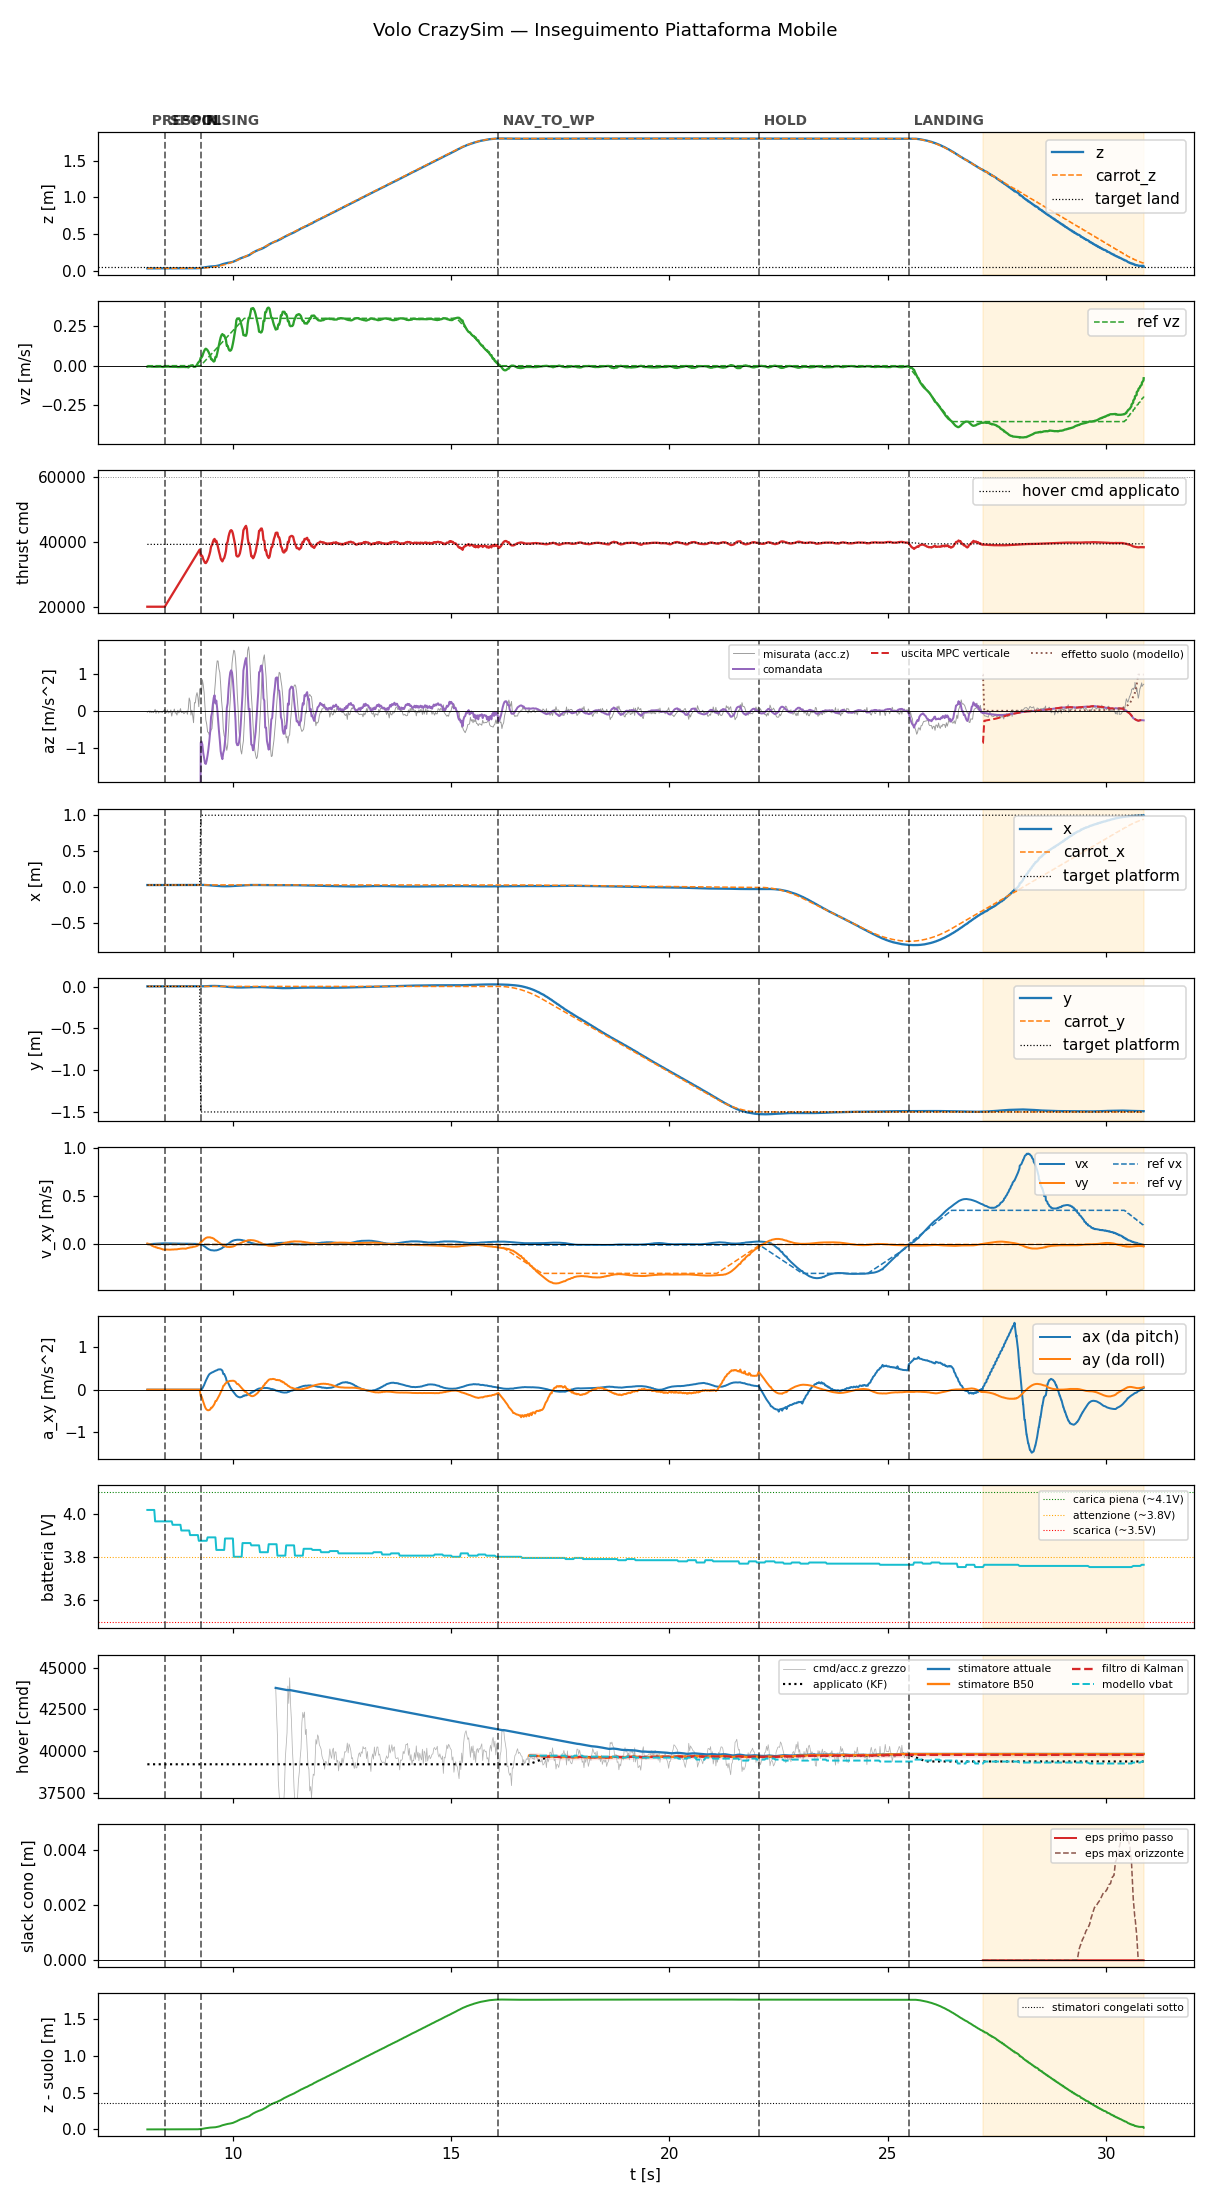

The table this chart was drawn from, first rows:
t, state, mode, x, y, z, vx, vy, vz, carrot_x, carrot_y, carrot_z, force, cmd, az, roll, pitch, solve_ms, ref_vx, ref_vy, ref_vz, target_x, target_y, target_z
8.043, prespin, 0, 0.03182, 0.001976, 0.03528, 0.005301, 0.009516, -0.006086, 0.03182, 0.001976, 0.03528, 0.0, 20000, -9.81, 0.0, 0.0, 0.0, 0.0, 0.0, 0.0, 0.03182, 0.001976, 0.03528
8.063, prespin, 0, 0.03182, 0.001977, 0.0353, 0.003788, 0.00632, -0.004682, 0.03182, 0.001977, 0.0353, 0.0, 20000, -9.81, 0.0, 0.0, 0.0, 0.0, 0.0, 0.0, 0.03182, 0.001977, 0.0353
8.081, prespin, 0, 0.03183, 0.00196, 0.03529, 0.003375, 0.006339, -0.004679, 0.03183, 0.00196, 0.03529, 0.0, 20000, -9.81, 0.0, 0.0, 0.0, 0.0, 0.0, 0.0, 0.03183, 0.00196, 0.03529
8.101, prespin, 0, 0.03182, 0.001975, 0.03528, 0.004007, 0.00188, -0.004669, 0.03182, 0.001975, 0.03528, 0.0, 20000, -9.81, 0.0, 0.0, 0.0, 0.0, 0.0, 0.0, 0.03182, 0.001975, 0.03528
8.121, prespin, 0, 0.03181, 0.002014, 0.03532, 0.004532, -0.00271, -0.004946, 0.03181, 0.002014, 0.03532, 0.0, 20000, -9.81, 0.0, 0.0, 0.0, 0.0, 0.0, 0.0, 0.03181, 0.002014, 0.03532
8.141, prespin, 0, 0.03182, 0.001961, 0.03529, 0.005816, -0.01149, -0.005983, 0.03182, 0.001961, 0.03529, 0.0, 20000, -9.81, 0.0, 0.0, 0.0, 0.0, 0.0, 0.0, 0.03182, 0.001961, 0.03529
8.161, prespin, 0, 0.03183, 0.001989, 0.03532, 0.006334, -0.01581, -0.006105, 0.03183, 0.001989, 0.03532, 0.0, 20000, -9.81, 0.0, 0.0, 0.0, 0.0, 0.0, 0.0, 0.03183, 0.001989, 0.03532
8.181, prespin, 0, 0.03183, 0.001985, 0.0353, 0.006985, -0.01998, -0.006243, 0.03183, 0.001985, 0.0353, 0.0, 20000, -9.81, 0.0, 0.0, 0.0, 0.0, 0.0, 0.0, 0.03183, 0.001985, 0.0353
8.202, prespin, 0, 0.03183, 0.00195, 0.03528, 0.007411, -0.02387, -0.006273, 0.03183, 0.00195, 0.03528, 0.0, 20000, -9.81, 0.0, 0.0, 0.0, 0.0, 0.0, 0.0, 0.03183, 0.00195, 0.03528
8.221, prespin, 0, 0.03182, 0.001962, 0.03528, 0.007411, -0.02387, -0.006273, 0.03182, 0.001962, 0.03528, 0.0, 20000, -9.81, 0.0, 0.0, 0.0, 0.0, 0.0, 0.0, 0.03182, 0.001962, 0.03528
8.242, prespin, 0, 0.03184, 0.001962, 0.03528, 0.008274, -0.03088, -0.00651, 0.03184, 0.001962, 0.03528, 0.0, 20000, -9.81, 0.0, 0.0, 0.0, 0.0, 0.0, 0.0, 0.03184, 0.001962, 0.03528
8.261, prespin, 0, 0.03185, 0.001961, 0.03529, 0.008274, -0.03088, -0.00651, 0.03185, 0.001961, 0.03529, 0.0, 20000, -9.81, 0.0, 0.0, 0.0, 0.0, 0.0, 0.0, 0.03185, 0.001961, 0.03529
8.282, prespin, 0, 0.03184, 0.001975, 0.0353, 0.009229, -0.03744, -0.006079, 0.03184, 0.001975, 0.0353, 0.0, 20000, -9.81, 0.0, 0.0, 0.0, 0.0, 0.0, 0.0, 0.03184, 0.001975, 0.0353
8.302, prespin, 0, 0.03185, 0.002004, 0.03533, 0.009229, -0.03744, -0.006079, 0.03185, 0.002004, 0.03533, 0.0, 20000, -9.81, 0.0, 0.0, 0.0, 0.0, 0.0, 0.0, 0.03185, 0.002004, 0.03533
8.321, prespin, 0, 0.03186, 0.002021, 0.03534, 0.009382, -0.03958, -0.005949, 0.03186, 0.002021, 0.03534, 0.0, 20000, -9.81, 0.0, 0.0, 0.0, 0.0, 0.0, 0.0, 0.03186, 0.002021, 0.03534
8.341, prespin, 0, 0.03185, 0.001999, 0.03531, 0.009794, -0.04238, -0.005444, 0.03185, 0.001999, 0.03531, 0.0, 20000, -9.81, 0.0, 0.0, 0.0, 0.0, 0.0, 0.0, 0.03185, 0.001999, 0.03531
8.361, prespin, 0, 0.03185, 0.001999, 0.03531, 0.01012, -0.04488, -0.005573, 0.03185, 0.001999, 0.03531, 0.0, 20000, -9.81, 0.0, 0.0, 0.0, 0.0, 0.0, 0.0, 0.03185, 0.001999, 0.03531
8.382, prespin, 0, 0.03185, 0.001999, 0.03531, 0.0107, -0.04827, -0.007263, 0.03185, 0.001999, 0.03531, 0.0, 20000, -9.81, 0.0, 0.0, 0.0, 0.0, 0.0, 0.0, 0.03185, 0.001999, 0.03531
8.401, prespin, 0, 0.03185, 0.001984, 0.0353, 0.01149, -0.0524, -0.007892, 0.03185, 0.001984, 0.0353, 0.0, 20000, -9.81, 0.0, 0.0, 0.0, 0.0, 0.0, 0.0, 0.03185, 0.001984, 0.0353
8.421, prespin, 0, 0.03185, 0.001985, 0.03531, 0.01133, -0.05287, -0.007176, 0.03185, 0.001985, 0.03531, 0.0, 20000, -9.81, 0.0, 0.0, 0.0, 0.0, 0.0, 0.0, 0.03185, 0.001985, 0.03531
8.443, spool, 0, 0.03185, 0.001955, 0.03526, 0.01128, -0.05357, -0.006423, 0.03185, 0.001955, 0.03526, 0.0, 20000, -9.81, 0.0, 0.0, 0.0, 0.0, 0.0, 0.0, 0.03185, 0.001955, 0.03526
8.461, spool, 0, 0.03184, 0.002004, 0.03532, 0.01087, -0.05249, -0.005721, 0.03184, 0.002004, 0.03532, 0.0, 20438, -9.81, 0.0, 0.0, 0.0, 0.0, 0.0, 0.0, 0.03184, 0.002004, 0.03532
8.481, spool, 0, 0.03186, 0.001961, 0.03527, 0.01088, -0.05318, -0.00603, 0.03186, 0.001961, 0.03527, 0.0, 20879, -9.81, 0.0, 0.0, 0.0, 0.0, 0.0, 0.0, 0.03186, 0.001961, 0.03527
8.502, spool, 0, 0.03185, 0.001986, 0.03531, 0.01056, -0.05311, -0.005438, 0.03185, 0.001986, 0.03531, 0.0, 21330, -9.81, 0.0, 0.0, 0.0, 0.0, 0.0, 0.0, 0.03185, 0.001986, 0.03531
8.522, spool, 0, 0.03185, 0.002012, 0.03532, 0.01056, -0.05311, -0.005438, 0.03185, 0.002012, 0.03532, 0.0, 21761, -9.81, 0.0, 0.0, 0.0, 0.0, 0.0, 0.0, 0.03185, 0.002012, 0.03532
8.541, spool, 0, 0.03184, 0.001987, 0.03532, 0.0106, -0.0538, -0.005977, 0.03184, 0.001987, 0.03532, 0.0, 22201, -9.81, 0.0, 0.0, 0.0, 0.0, 0.0, 0.0, 0.03184, 0.001987, 0.03532
8.562, spool, 0, 0.03184, 0.001995, 0.03534, 0.01061, -0.05429, -0.006442, 0.03184, 0.001995, 0.03534, 0.0, 22647, -9.81, 0.0, 0.0, 0.0, 0.0, 0.0, 0.0, 0.03184, 0.001995, 0.03534
8.581, spool, 0, 0.03184, 0.001972, 0.03531, 0.01036, -0.05335, -0.006263, 0.03184, 0.001972, 0.03531, 0.0, 23079, -9.81, 0.0, 0.0, 0.0, 0.0, 0.0, 0.0, 0.03184, 0.001972, 0.03531
8.602, spool, 0, 0.03187, 0.001962, 0.03526, 0.01003, -0.05242, -0.006853, 0.03187, 0.001962, 0.03526, 0.0, 23528, -9.81, 0.0, 0.0, 0.0, 0.0, 0.0, 0.0, 0.03187, 0.001962, 0.03526
8.621, spool, 0, 0.03185, 0.001994, 0.0353, 0.01003, -0.05242, -0.006853, 0.03185, 0.001994, 0.0353, 0.0, 23958, -9.81, 0.0, 0.0, 0.0, 0.0, 0.0, 0.0, 0.03185, 0.001994, 0.0353
8.641, spool, 0, 0.03183, 0.002006, 0.03532, 0.01003, -0.0527, -0.007026, 0.03183, 0.002006, 0.03532, 0.0, 24399, -9.81, 0.0, 0.0, 0.0, 0.0, 0.0, 0.0, 0.03183, 0.002006, 0.03532
8.662, spool, 0, 0.03186, 0.001989, 0.03532, 0.009563, -0.05125, -0.007075, 0.03186, 0.001989, 0.03532, 0.0, 24844, -9.81, 0.0, 0.0, 0.0, 0.0, 0.0, 0.0, 0.03186, 0.001989, 0.03532
8.681, spool, 0, 0.03184, 0.001987, 0.03531, 0.009563, -0.05125, -0.007075, 0.03184, 0.001987, 0.03531, 0.0, 25278, -9.81, 0.0, 0.0, 0.0, 0.0, 0.0, 0.0, 0.03184, 0.001987, 0.03531
8.701, spool, 0, 0.03184, 0.001991, 0.03532, 0.009434, -0.05114, -0.006821, 0.03184, 0.001991, 0.03532, 0.0, 25720, -9.81, 0.0, 0.0, 0.0, 0.0, 0.0, 0.0, 0.03184, 0.001991, 0.03532
8.721, spool, 0, 0.03185, 0.002005, 0.03534, 0.009305, -0.05078, -0.00775, 0.03185, 0.002005, 0.03534, 0.0, 26160, -9.81, 0.0, 0.0, 0.0, 0.0, 0.0, 0.0, 0.03185, 0.002005, 0.03534
8.741, spool, 0, 0.03187, 0.001948, 0.03527, 0.008928, -0.04895, -0.008323, 0.03187, 0.001948, 0.03527, 0.0, 26600, -9.81, 0.0, 0.0, 0.0, 0.0, 0.0, 0.0, 0.03187, 0.001948, 0.03527
8.763, spool, 0, 0.03184, 0.002002, 0.03534, 0.008573, -0.04661, -0.008176, 0.03184, 0.002002, 0.03534, 0.0, 27058, -9.81, 0.0, 0.0, 0.0, 0.0, 0.0, 0.0, 0.03184, 0.002002, 0.03534
8.782, spool, 0, 0.03184, 0.001981, 0.03533, 0.008573, -0.04661, -0.008176, 0.03184, 0.001981, 0.03533, 0.0, 27486, -9.81, 0.0, 0.0, 0.0, 0.0, 0.0, 0.0, 0.03184, 0.001981, 0.03533
8.802, spool, 0, 0.03185, 0.001987, 0.03533, 0.008215, -0.04415, -0.007378, 0.03185, 0.001987, 0.03533, 0.0, 27924, -9.81, 0.0, 0.0, 0.0, 0.0, 0.0, 0.0, 0.03185, 0.001987, 0.03533
8.821, spool, 0, 0.03184, 0.001992, 0.0353, 0.008215, -0.04415, -0.007378, 0.03184, 0.001992, 0.0353, 0.0, 28358, -9.81, 0.0, 0.0, 0.0, 0.0, 0.0, 0.0, 0.03184, 0.001992, 0.0353
8.841, spool, 0, 0.03185, 0.001981, 0.03529, 0.00812, -0.0427, -0.007459, 0.03185, 0.001981, 0.03529, 0.0, 28799, -9.81, 0.0, 0.0, 0.0, 0.0, 0.0, 0.0, 0.03185, 0.001981, 0.03529
8.861, spool, 0, 0.03184, 0.001986, 0.03531, 0.00812, -0.0427, -0.007459, 0.03184, 0.001986, 0.03531, 0.0, 29241, -9.81, 0.0, 0.0, 0.0, 0.0, 0.0, 0.0, 0.03184, 0.001986, 0.03531
8.881, spool, 0, 0.03185, 0.002008, 0.03534, 0.008181, -0.04202, -0.007652, 0.03185, 0.002008, 0.03534, 0.0, 29679, -9.81, 0.0, 0.0, 0.0, 0.0, 0.0, 0.0, 0.03185, 0.002008, 0.03534
8.902, spool, 0, 0.03185, 0.002008, 0.03534, 0.008492, -0.04319, -0.008344, 0.03185, 0.002008, 0.03534, 0.0, 30123, -9.81, 0.0, 0.0, 0.0, 0.0, 0.0, 0.0, 0.03185, 0.002008, 0.03534
8.921, spool, 0, 0.03184, 0.001982, 0.03531, 0.009025, -0.04461, -0.008447, 0.03184, 0.001982, 0.03531, 0.0, 30561, -9.81, 0.0, 0.0, 0.0, 0.0, 0.0, 0.0, 0.03184, 0.001982, 0.03531
8.941, spool, 0, 0.03186, 0.001974, 0.03533, 0.008428, -0.04072, -0.00818, 0.03186, 0.001974, 0.03533, 0.0, 31000, -9.81, 0.0, 0.0, 0.0, 0.0, 0.0, 0.0, 0.03186, 0.001974, 0.03533
8.962, spool, 0, 0.03185, 0.001979, 0.03533, 0.007974, -0.03799, -0.00767, 0.03185, 0.001979, 0.03533, 0.0, 31441, -9.81, 0.0, 0.0, 0.0, 0.0, 0.0, 0.0, 0.03185, 0.001979, 0.03533
8.982, spool, 0, 0.03186, 0.001966, 0.03533, 0.007817, -0.036, -0.01099, 0.03186, 0.001966, 0.03533, 0.0, 31882, -9.81, 0.0, 0.0, 0.0, 0.0, 0.0, 0.0, 0.03186, 0.001966, 0.03533
9.001, spool, 0, 0.03187, 0.001967, 0.03535, 0.007692, -0.0348, -0.00678, 0.03187, 0.001967, 0.03535, 0.0, 32320, -9.81, 0.0, 0.0, 0.0, 0.0, 0.0, 0.0, 0.03187, 0.001967, 0.03535
9.021, spool, 0, 0.03188, 0.002005, 0.03536, 0.007344, -0.0327, -0.003328, 0.03188, 0.002005, 0.03536, 0.0, 32760, -9.81, 0.0, 0.0, 0.0, 0.0, 0.0, 0.0, 0.03188, 0.002005, 0.03536
9.042, spool, 0, 0.0319, 0.001969, 0.03535, 0.006907, -0.02949, 0.001772, 0.0319, 0.001969, 0.03535, 0.0, 33206, -9.81, 0.0, 0.0, 0.0, 0.0, 0.0, 0.0, 0.0319, 0.001969, 0.03535
9.062, spool, 0, 0.03194, 0.001915, 0.03537, 0.006907, -0.02949, 0.001772, 0.03194, 0.001915, 0.03537, 0.0, 33642, -9.81, 0.0, 0.0, 0.0, 0.0, 0.0, 0.0, 0.03194, 0.001915, 0.03537
9.081, spool, 0, 0.032, 0.001843, 0.03552, 0.006614, -0.02743, 0.00336, 0.032, 0.001843, 0.03552, 0.0, 34078, -9.81, 0.0, 0.0, 0.0, 0.0, 0.0, 0.0, 0.032, 0.001843, 0.03552
9.101, spool, 0, 0.03208, 0.001762, 0.03555, 0.00632, -0.02332, -0.006572, 0.03208, 0.001762, 0.03555, 0.0, 34519, -9.81, 0.0, 0.0, 0.0, 0.0, 0.0, 0.0, 0.03208, 0.001762, 0.03555
9.122, spool, 0, 0.03226, 0.001613, 0.0356, 0.00632, -0.02332, -0.006572, 0.03226, 0.001613, 0.0356, 0.0, 34964, -9.81, 0.0, 0.0, 0.0, 0.0, 0.0, 0.0, 0.03226, 0.001613, 0.0356
9.142, spool, 0, 0.03233, 0.001536, 0.03579, 0.006238, -0.02149, -0.006315, 0.03233, 0.001536, 0.03579, 0.0, 35406, -9.81, 0.0, 0.0, 0.0, 0.0, 0.0, 0.0, 0.03233, 0.001536, 0.03579
9.162, spool, 0, 0.0326, 0.001354, 0.03617, 0.005982, -0.01849, -0.001767, 0.0326, 0.001354, 0.03617, 0.0, 35841, -9.81, 0.0, 0.0, 0.0, 0.0, 0.0, 0.0, 0.0326, 0.001354, 0.03617
9.182, spool, 0, 0.03283, 0.00133, 0.03664, 0.005808, -0.01534, 0.00651, 0.03283, 0.00133, 0.03664, 0.0, 36281, -9.81, 0.0, 0.0, 0.0, 0.0, 0.0, 0.0, 0.03283, 0.00133, 0.03664
9.201, spool, 0, 0.03306, 0.00133, 0.03721, 0.005584, -0.0104, 0.01693, 0.03306, 0.00133, 0.03721, 0.0, 36719, -9.81, 0.0, 0.0, 0.0, 0.0, 0.0, 0.0, 0.03306, 0.00133, 0.03721
9.222, spool, 0, 0.03336, 0.001388, 0.03804, 0.005486, -0.002599, 0.02402, 0.03336, 0.001388, 0.03804, 0.0, 37165, -9.81, 0.0, 0.0, 0.0, 0.0, 0.0, 0.0, 0.03336, 0.001388, 0.03804
... 1,082 more rows
